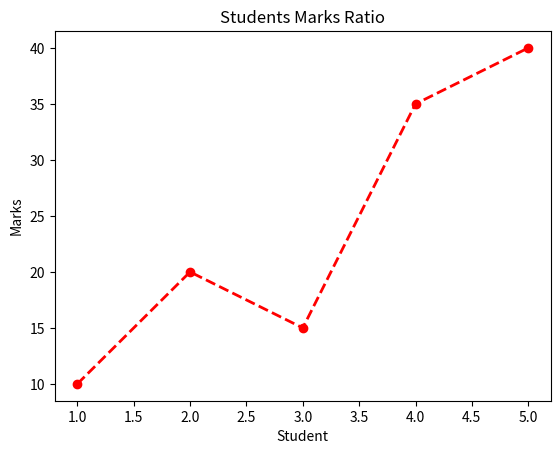

This figure's Python source:
import matplotlib.pyplot as plt
import numpy as np

x = [1, 2, 3, 4, 5]
y = [10, 20, 15, 35, 40]

plt.plot(x,y, linewidth = 2, color = "red", marker = "o", linestyle = "--")
plt.title('Students Marks Ratio')
plt.xlabel('Student')
plt.ylabel('Marks')
plt.show()
